Dataset: HAM10000 (GitHub, adikuma/Skin-Lesion-Classification). Classes: akiec, bcc, bkl, mel, vasc.

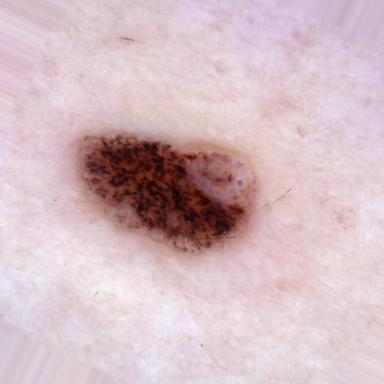
Label: bkl

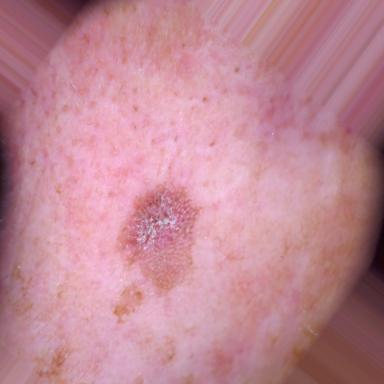
Label: akiec

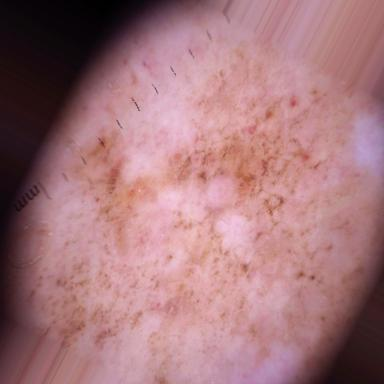
Label: mel

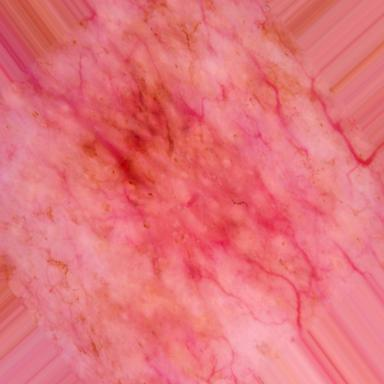
Label: akiec

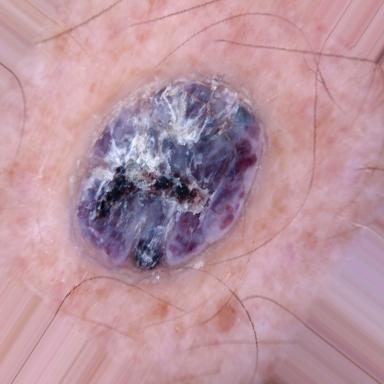
Label: vasc

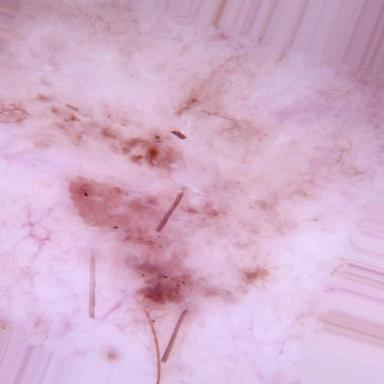
Label: bcc
